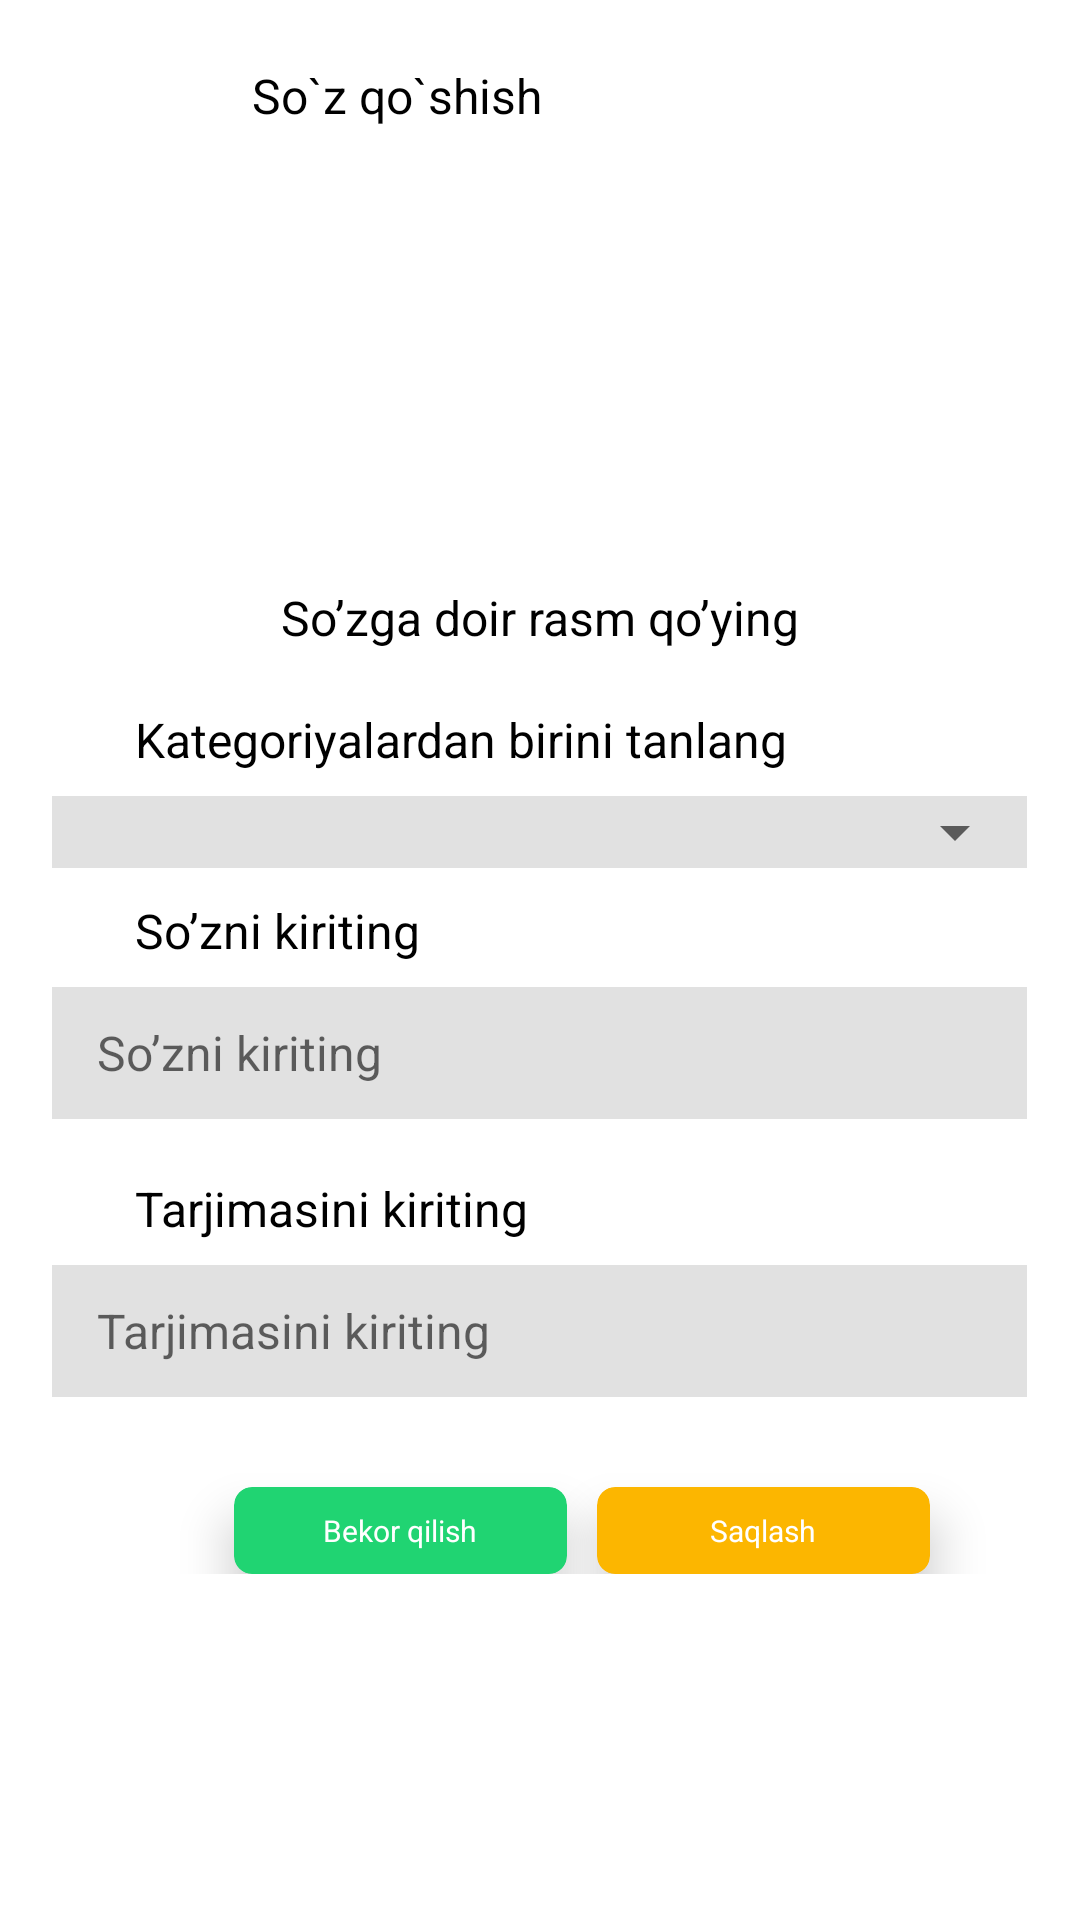

Here is an Android app screen rendered from its layout file. Give the layout XML and the strings, colors and styles it references.
<!-- AndroidManifest.xml: application theme Theme.My_Lugat -->
<!-- res/layout/fragment_add.xml -->
<?xml version="1.0" encoding="utf-8"?>
<LinearLayout xmlns:android="http://schemas.android.com/apk/res/android"
    xmlns:app="http://schemas.android.com/apk/res-auto"
    xmlns:tools="http://schemas.android.com/tools"
    android:layout_width="match_parent"
    android:layout_height="match_parent"
    tools:context=".fragment.add">

    <LinearLayout
        android:layout_width="match_parent"
        android:layout_height="wrap_content"
        android:orientation="vertical">

        <androidx.appcompat.widget.Toolbar
            android:layout_width="match_parent"
            android:layout_height="wrap_content"
            android:orientation="horizontal">

            <ImageView
                android:id="@id/left"
                android:layout_width="wrap_content"
                android:padding="20dp"
                android:layout_height="wrap_content"
                android:layout_marginStart="29dp"
                android:scaleType="centerCrop"
                android:src="@drawable/left" />

            <TextView
                android:layout_width="wrap_content"
                android:layout_height="wrap_content"
                android:layout_marginStart="15dp"
                android:layout_marginTop="21dp"
                android:text="@string/so_z_qo_shish"
                android:textColor="@color/black"
                android:textSize="16sp" />

        </androidx.appcompat.widget.Toolbar>

        <ImageView
            android:id="@+id/adimage"
            android:layout_width="125dp"
            android:layout_height="93dp"
            android:layout_gravity="center"
            android:layout_marginTop="36dp"
            android:scaleType="center"
            android:src="@drawable/ic_launcher_background" />

        <TextView
            android:layout_width="wrap_content"
            android:layout_height="wrap_content"
            android:layout_gravity="center"
            android:layout_marginTop="10dp"
            android:text="So’zga doir rasm qo’ying"
            android:textColor="@color/black"
            android:textSize="16sp" />

        <TextView
            android:layout_width="wrap_content"
            android:layout_height="wrap_content"
            android:layout_marginLeft="45dp"
            android:layout_marginTop="19dp"
            android:text="Kategoriyalardan birini tanlang"
            android:textColor="@color/black"
            android:textSize="16sp" />

        <LinearLayout
            android:id="@+id/liner"
            android:layout_width="325dp"
            android:layout_height="wrap_content"
            android:layout_gravity="center"
            android:layout_marginTop="8dp"
            android:background="#1E000000">

            <Spinner
                android:id="@+id/spinner"
                android:layout_width="match_parent"
                android:layout_height="match_parent" />

        </LinearLayout>

        <TextView
            android:layout_width="wrap_content"
            android:layout_height="wrap_content"
            android:layout_marginLeft="45dp"
            android:layout_marginTop="10dp"
            android:text="So’zni kiriting"
            android:textColor="@color/black"
            android:textSize="16sp" />

        <LinearLayout
            android:layout_width="325dp"
            android:layout_height="44dp"
            android:layout_gravity="center"
            android:layout_marginTop="8dp"
            android:background="#1E000000">

            <EditText
                android:id="@+id/dic"
                android:layout_width="match_parent"
                android:layout_height="match_parent"
                android:background="@android:color/transparent"
                android:hint="So’zni kiriting"
                android:paddingLeft="15dp"
                android:textColor="@color/black"
                android:textSize="16dp" />

        </LinearLayout>

        <TextView
            android:layout_width="wrap_content"
            android:layout_height="wrap_content"
            android:layout_marginLeft="45dp"
            android:layout_marginTop="19dp"
            android:text="Tarjimasini kiriting"
            android:textColor="@color/black"
            android:textSize="16sp" />

        <LinearLayout
            android:layout_width="325dp"
            android:layout_height="44dp"
            android:layout_gravity="center"
            android:layout_marginTop="8dp"
            android:background="#1E000000">

            <EditText
                android:id="@+id/dicsinonim"
                android:layout_width="match_parent"
                android:layout_height="match_parent"
                android:background="@android:color/transparent"
                android:hint="Tarjimasini kiriting"
                android:paddingLeft="15dp"
                android:textColor="@color/black"
                android:textSize="16dp" />

        </LinearLayout>

        <androidx.constraintlayout.widget.ConstraintLayout
            android:layout_width="match_parent"
            android:layout_marginBottom="20dp"
            android:padding="10dp"
            android:layout_height="wrap_content">

            <androidx.cardview.widget.CardView
                android:id="@+id/saqlash"
                android:layout_width="111dp"
                android:layout_height="29dp"
                android:layout_gravity="end"
                android:layout_marginTop="20dp"
                android:layout_marginRight="40dp"
                android:backgroundTint="#FCB600"
                android:elevation="10dp"
                app:cardCornerRadius="6dp"
                app:cardElevation="10dp"
                app:cardMaxElevation="10dp"
                app:layout_constraintBottom_toBottomOf="parent"
                app:layout_constraintRight_toRightOf="parent"
                app:layout_constraintTop_toTopOf="parent">

                <TextView
                    android:layout_width="wrap_content"
                    android:layout_height="wrap_content"
                    android:layout_gravity="center"
                    android:text="Saqlash"
                    android:textColor="@color/white"
                    android:textSize="10dp" />

            </androidx.cardview.widget.CardView>

            <androidx.cardview.widget.CardView
                android:id="@+id/bekor"
                android:layout_width="111dp"
                android:layout_height="29dp"
                android:layout_gravity="end"
                android:layout_marginTop="20dp"
                android:layout_marginRight="10dp"
                android:backgroundTint="#20D472"
                android:elevation="10dp"
                app:cardCornerRadius="6dp"
                app:cardElevation="10dp"
                app:cardMaxElevation="10dp"
                app:layout_constraintBottom_toBottomOf="parent"
                app:layout_constraintRight_toLeftOf="@id/saqlash"
                app:layout_constraintTop_toTopOf="parent">

                <TextView
                    android:layout_width="wrap_content"
                    android:layout_height="wrap_content"
                    android:layout_gravity="center"
                    android:text="Bekor qilish"
                    android:textColor="@color/white"
                    android:textSize="10dp" />

            </androidx.cardview.widget.CardView>


        </androidx.constraintlayout.widget.ConstraintLayout>

    </LinearLayout>
</LinearLayout>
<!-- resources referenced by this layout -->
<resources>
  <string name="so_z_qo_shish">So`z qo`shish</string>
  <style name="Theme.My_Lugat" parent="Theme.MaterialComponents.DayNight.NoActionBar">
          
          <item name="colorPrimary">#FCB600</item>
          <item name="colorPrimaryVariant">#FCB600</item>
          <item name="colorOnPrimary">@color/white</item>
          
          <item name="colorSecondary">#FCB600</item>
          <item name="colorSecondaryVariant">@color/teal_700</item>
          <item name="colorOnSecondary">@color/black</item>
          
          <item name="android:statusBarColor" tools:targetApi="l">?attr/colorPrimaryVariant</item>
          
      </style>
  <!-- not gathered from this repository: default colours our renderer supplied (Android Studio template values) -->
  <color name="teal_700">#FF018786</color>
  <color name="black">#FF000000</color>
  <color name="white">#FFFFFFFF</color>
</resources>
